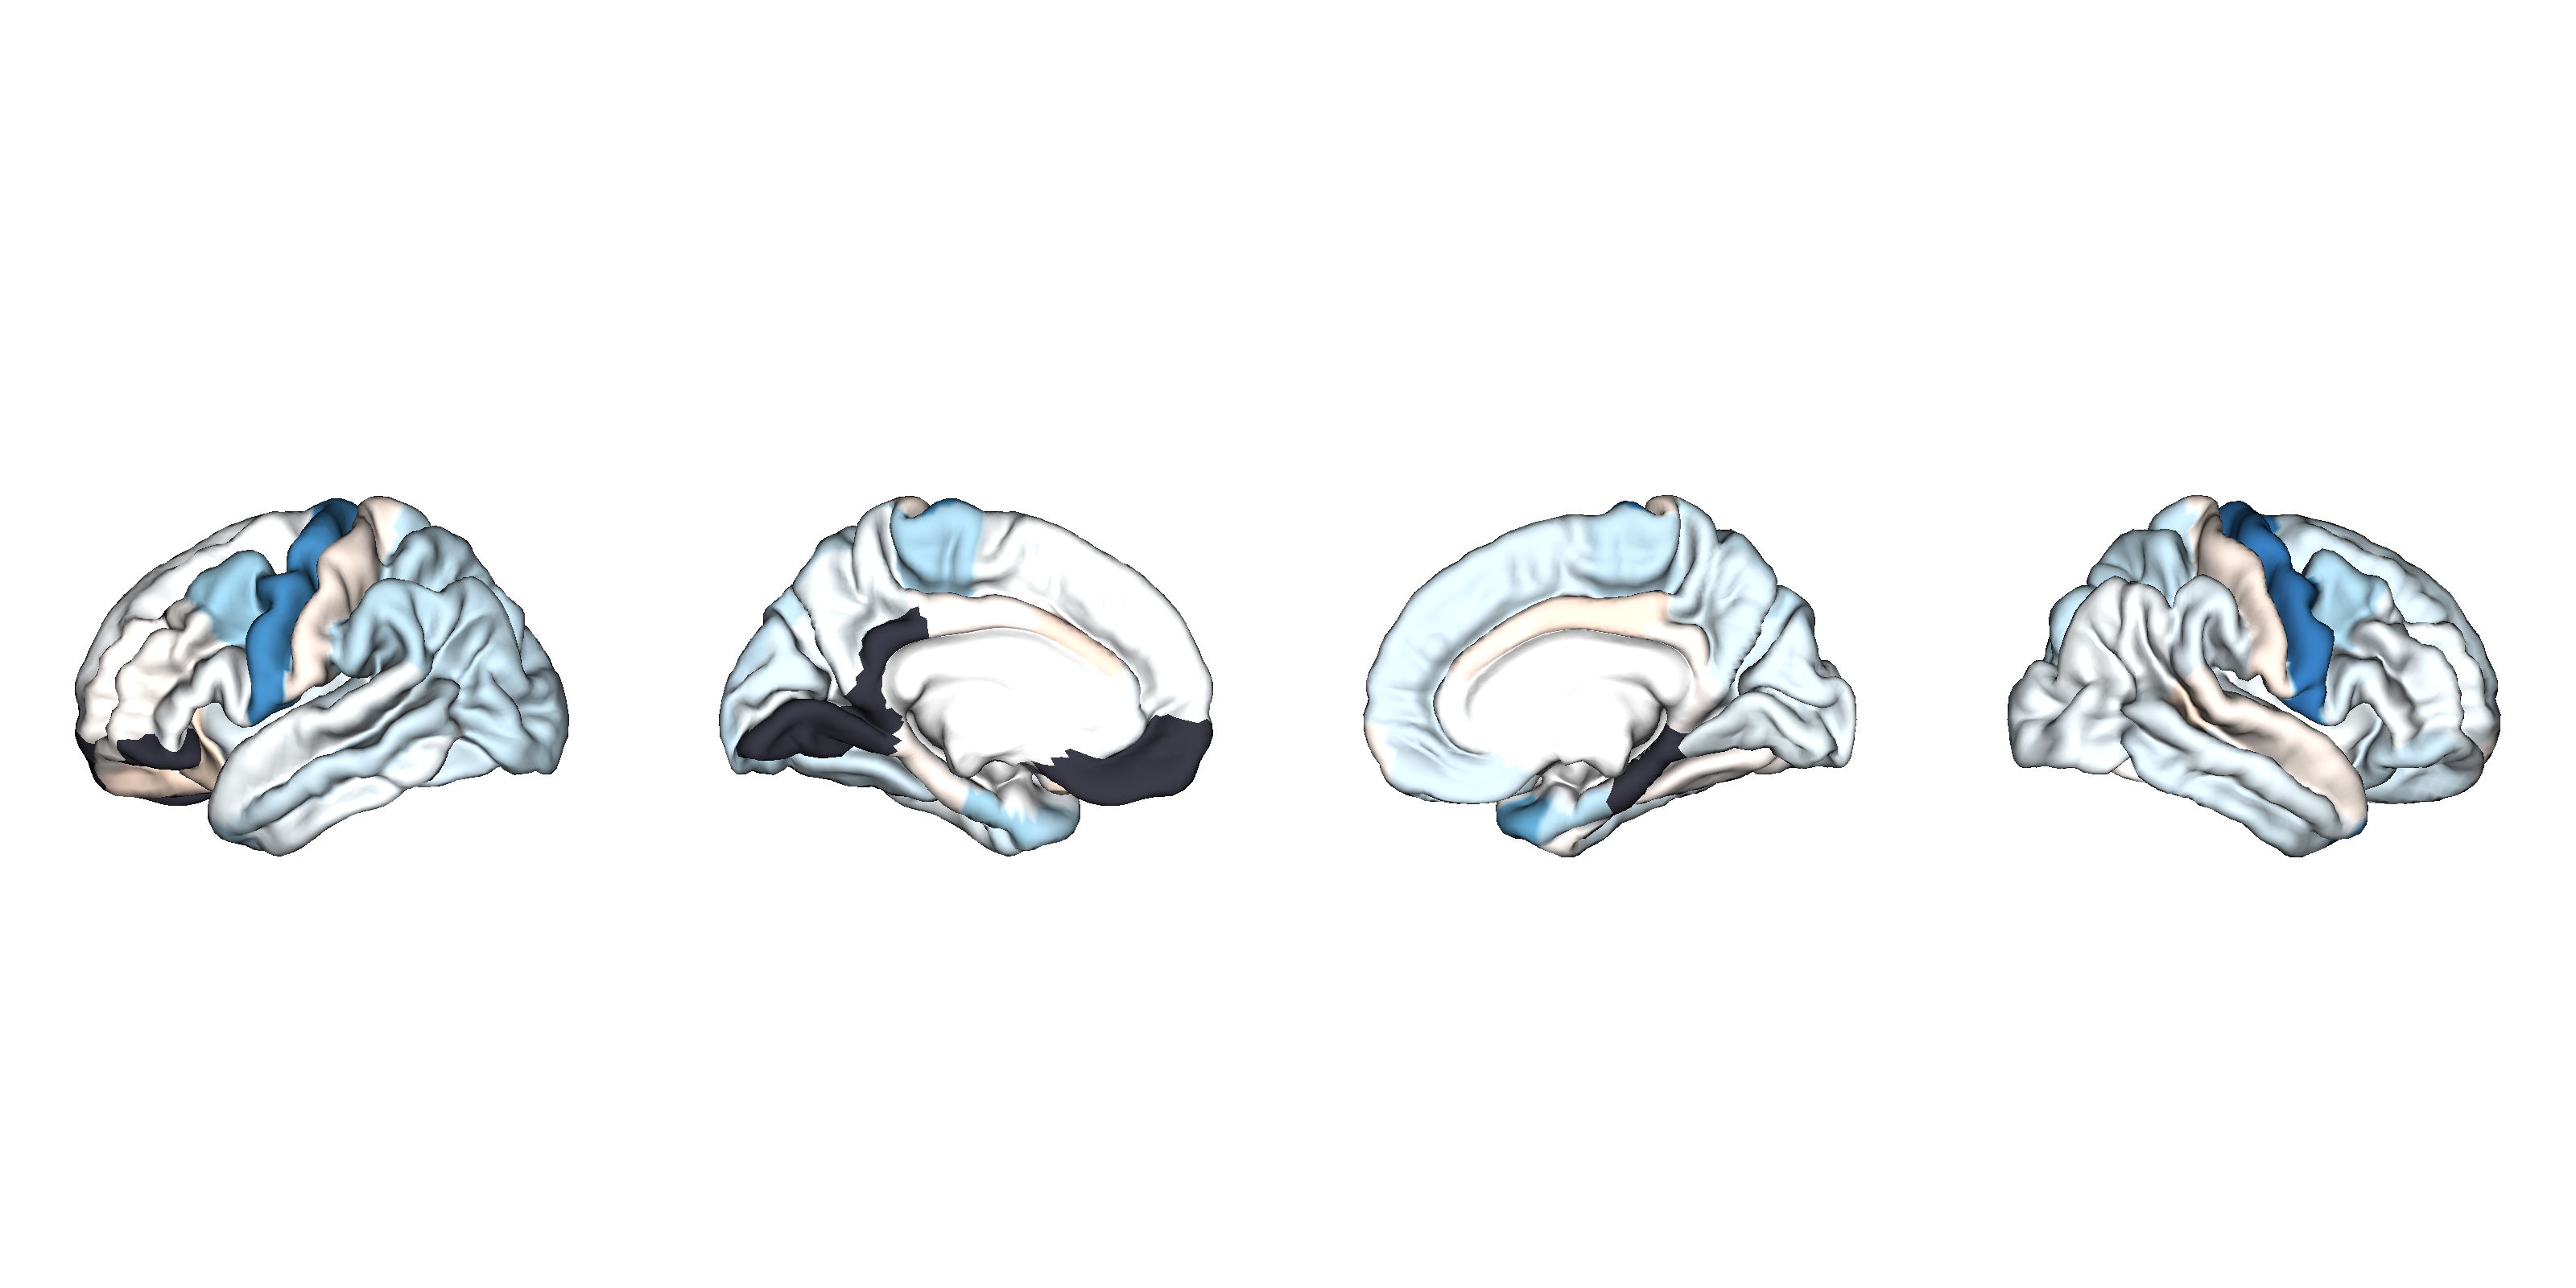

The table this chart was drawn from, first rows:
CorticalThickness, Structure, d_icv, se_icv, low_ci_icv, up_ci_icv, n_controls, n_patients, pobs, fdr_p, Unnamed: 10, Unnamed: 11, hemisphere, NAVR, NAVR_corrected, correction, population_size, d_icv_thresholded
GGE_vs_CTL, L_bankssts, -0.07679, 0.1146, -0.3013, 0.1478, 1014, 272, 0.5027, 0.8, , , lh, 0.1677, 0.0141, 0.08407, 566, -0.07679
GGE_vs_CTL, L_caudalanteriorcingulate, 0.08661, 0.08387, -0.07778, 0.251, 1042, 296, 0.3018, 0.63, , , lh, 0.2181, 0.01833, 0.08407, 566, 0.08661
GGE_vs_CTL, L_caudalmiddlefrontal, -0.2018, 0.07203, -0.343, -0.06065, 1047, 297, 0.005078, 0.04, , , lh, 0.1755, 0.01475, 0.08407, 566, -0.2018
GGE_vs_CTL, L_cuneus, -0.09124, 0.09531, -0.278, 0.09557, 1045, 297, 0.3384, 0.68, , , lh, 0.2156, 0.01813, 0.08407, 566, -0.09124
GGE_vs_CTL, L_entorhinal, -0.1878, 0.08169, -0.3479, -0.02765, 820, 242, 0.02153, 0.12, , , lh, 0.3471, 0.02918, 0.08407, 566, -0.1878
GGE_vs_CTL, L_fusiform, -0.1078, 0.09364, -0.2913, 0.07573, 1044, 296, 0.2496, 0.55, , , lh, 0.2209, 0.01857, 0.08407, 566, -0.1078
GGE_vs_CTL, L_inferiorparietal, -0.1267, 0.08842, -0.3, 0.04665, 1036, 297, 0.152, 0.45, , , lh, 0.1392, 0.0117, 0.08407, 566, -0.1267
GGE_vs_CTL, L_inferiortemporal, -0.03823, 0.08304, -0.201, 0.1245, 1046, 296, 0.6452, 0.88, , , lh, 0.1934, 0.01626, 0.08407, 566, -0.03823
GGE_vs_CTL, L_isthmuscingulate, 0.004294, 0.1075, -0.2064, 0.215, 1046, 296, 0.9681, 0.99, , , lh, 0.2217, 0.01864, 0.08407, 566, 
GGE_vs_CTL, L_lateraloccipital, -0.126, 0.1512, -0.4223, 0.1704, 1047, 296, 0.4048, 0.72, , , lh, 0.1508, 0.01268, 0.08407, 566, -0.126
GGE_vs_CTL, L_lateralorbitofrontal, 0.09237, 0.07106, -0.0469, 0.2316, 1042, 297, 0.1936, 0.48, , , lh, 0.2366, 0.01989, 0.08407, 566, 0.09237
GGE_vs_CTL, L_lingual, -0.003375, 0.0972, -0.1939, 0.1871, 1046, 297, 0.9723, 0.99, , , lh, 0.2512, 0.02112, 0.08407, 566, 
GGE_vs_CTL, L_medialorbitofrontal, -0.001451, 0.07175, -0.1421, 0.1392, 1029, 293, 0.9839, 0.99, , , lh, 0.2976, 0.02501, 0.08407, 566, 
GGE_vs_CTL, L_middletemporal, -0.1125, 0.07389, -0.2574, 0.03228, 963, 279, 0.1278, 0.43, , , lh, 0.1658, 0.01393, 0.08407, 566, -0.1125
GGE_vs_CTL, L_parahippocampal, 0.03984, 0.09054, -0.1376, 0.2173, 1038, 294, 0.6599, 0.88, , , lh, 0.1423, 0.01196, 0.08407, 566, 0.03984
GGE_vs_CTL, L_paracentral, -0.1777, 0.07118, -0.3172, -0.03822, 1047, 297, 0.01253, 0.088, , , lh, 0.2092, 0.01759, 0.08407, 566, -0.1777
GGE_vs_CTL, L_parsopercularis, -0.02433, 0.1087, -0.2373, 0.1886, 1046, 297, 0.8228, 0.91, , , lh, 0.1716, 0.01443, 0.08407, 566, -0.02433
GGE_vs_CTL, L_parsorbitalis, 0.002016, 0.07122, -0.1376, 0.1416, 1047, 296, 0.9774, 0.99, , , lh, 0.2587, 0.02175, 0.08407, 566, 
GGE_vs_CTL, L_parstriangularis, -0.01443, 0.07693, -0.1652, 0.1363, 1047, 297, 0.8512, 0.91, , , lh, 0.1949, 0.01639, 0.08407, 566, 
GGE_vs_CTL, L_pericalcarine, -0.04497, 0.1044, -0.2496, 0.1597, 1047, 297, 0.6667, 0.88, , , lh, 0.2586, 0.02174, 0.08407, 566, -0.04497
GGE_vs_CTL, L_postcentral, 0.0546, 0.07121, -0.08497, 0.1942, 1044, 296, 0.4432, 0.76, , , lh, 0.1994, 0.01676, 0.08407, 566, 0.0546
GGE_vs_CTL, L_posteriorcingulate, 0.03131, 0.08819, -0.1415, 0.2042, 1047, 297, 0.7225, 0.89, , , lh, 0.2107, 0.01771, 0.08407, 566, 0.03131
GGE_vs_CTL, L_precentral, -0.3415, 0.07144, -0.4815, -0.2015, 1043, 297, 1.75e-06, 7.4e-05, , , lh, 0.1935, 0.01627, 0.08407, 566, -0.3415
GGE_vs_CTL, L_precuneus, -0.03559, 0.08234, -0.197, 0.1258, 1046, 297, 0.6656, 0.88, , , lh, 0.1268, 0.01066, 0.08407, 566, -0.03559
GGE_vs_CTL, L_rostralanteriorcingulate, -0.03788, 0.1071, -0.2479, 0.1721, 1042, 294, 0.7237, 0.89, , , lh, 0.2847, 0.02394, 0.08407, 566, -0.03788
GGE_vs_CTL, L_rostralmiddlefrontal, 0.0185, 0.08602, -0.1501, 0.1871, 1046, 295, 0.8297, 0.91, , , lh, 0.1905, 0.01601, 0.08407, 566, 0.0185
GGE_vs_CTL, L_superiorfrontal, -0.01395, 0.07508, -0.1611, 0.1332, 1046, 297, 0.8526, 0.91, , , lh, 0.1329, 0.01117, 0.08407, 566, -0.01395
GGE_vs_CTL, L_superiorparietal, -0.1336, 0.08552, -0.3013, 0.03396, 1045, 297, 0.1181, 0.41, , , lh, 0.11, 0.009251, 0.08407, 566, -0.1336
GGE_vs_CTL, L_superiortemporal, -0.02544, 0.09983, -0.2211, 0.1702, 944, 266, 0.7988, 0.91, , , lh, 0.1266, 0.01064, 0.08407, 566, -0.02544
GGE_vs_CTL, L_supramarginal, -0.1441, 0.07827, -0.2975, 0.009329, 1003, 274, 0.06566, 0.27, , , lh, 0.1405, 0.01181, 0.08407, 566, -0.1441
GGE_vs_CTL, L_frontalpole, -0.01736, 0.08627, -0.1865, 0.1517, 1045, 297, 0.8405, 0.91, , , lh, 0.3411, 0.02868, 0.08407, 566, 
GGE_vs_CTL, L_temporalpole, -0.1661, 0.08297, -0.3287, -0.003494, 1041, 297, 0.04528, 0.22, , , lh, 0.3659, 0.03076, 0.08407, 566, -0.1661
GGE_vs_CTL, L_transversetemporal, -0.101, 0.07114, -0.2404, 0.03848, 1044, 297, 0.1559, 0.45, , , lh, 0.1963, 0.01651, 0.08407, 566, -0.101
GGE_vs_CTL, L_insula, -0.06328, 0.07175, -0.2039, 0.07735, 1008, 293, 0.3778, 0.7, , , lh, 0.2979, 0.02505, 0.08407, 566, -0.06328
GGE_vs_CTL, R_bankssts, 0.09677, 0.1175, -0.1335, 0.327, 1029, 287, 0.4101, 0.72, , , rh, 0.1536, 0.01291, 0.08407, 566, 0.09677
GGE_vs_CTL, R_caudalanteriorcingulate, 0.05251, 0.08648, -0.117, 0.222, 1047, 297, 0.5437, 0.82, , , rh, 0.2351, 0.01976, 0.08407, 566, 0.05251
GGE_vs_CTL, R_caudalmiddlefrontal, -0.1739, 0.0948, -0.3597, 0.01193, 1048, 297, 0.06664, 0.27, , , rh, 0.1702, 0.01431, 0.08407, 566, -0.1739
GGE_vs_CTL, R_cuneus, -0.07972, 0.08093, -0.2383, 0.0789, 1047, 297, 0.3246, 0.67, , , rh, 0.2123, 0.01785, 0.08407, 566, -0.07972
GGE_vs_CTL, R_entorhinal, -0.1527, 0.1337, -0.4148, 0.1095, 810, 240, 0.2537, 0.55, , , rh, 0.3353, 0.02818, 0.08407, 566, -0.1527
GGE_vs_CTL, R_fusiform, 0.02505, 0.09703, -0.1651, 0.2152, 1049, 296, 0.7962, 0.91, , , rh, 0.2035, 0.01711, 0.08407, 566, 0.02505
GGE_vs_CTL, R_inferiorparietal, -0.0265, 0.08719, -0.1974, 0.1444, 1038, 293, 0.7612, 0.9, , , rh, 0.1405, 0.01181, 0.08407, 566, -0.0265
GGE_vs_CTL, R_inferiortemporal, -0.09433, 0.07099, -0.2335, 0.0448, 1047, 297, 0.1839, 0.47, , , rh, 0.1805, 0.01517, 0.08407, 566, -0.09433
GGE_vs_CTL, R_isthmuscingulate, 0.02087, 0.1013, -0.1776, 0.2194, 1046, 297, 0.8367, 0.91, , , rh, 0.2191, 0.01842, 0.08407, 566, 0.02087
GGE_vs_CTL, R_lateraloccipital, -0.04713, 0.133, -0.3078, 0.2135, 1048, 297, 0.723, 0.89, , , rh, 0.1528, 0.01284, 0.08407, 566, -0.04713
GGE_vs_CTL, R_lateralorbitofrontal, -0.1072, 0.07111, -0.2466, 0.03214, 1046, 297, 0.1316, 0.43, , , rh, 0.2955, 0.02484, 0.08407, 566, -0.1072
GGE_vs_CTL, R_lingual, -0.06029, 0.1018, -0.2599, 0.1393, 1048, 296, 0.5538, 0.82, , , rh, 0.2619, 0.02202, 0.08407, 566, -0.06029
GGE_vs_CTL, R_medialorbitofrontal, -0.1062, 0.07177, -0.2468, 0.03449, 1031, 292, 0.139, 0.43, , , rh, 0.2376, 0.01997, 0.08407, 566, -0.1062
GGE_vs_CTL, R_middletemporal, -0.06528, 0.07108, -0.2046, 0.07404, 1042, 296, 0.3585, 0.68, , , rh, 0.1424, 0.01197, 0.08407, 566, -0.06528
GGE_vs_CTL, R_parahippocampal, 0.001025, 0.07142, -0.139, 0.141, 1045, 293, 0.9886, 0.99, , , rh, 0.1481, 0.01245, 0.08407, 566, 
GGE_vs_CTL, R_paracentral, -0.1332, 0.1008, -0.3307, 0.06441, 1049, 297, 0.1865, 0.47, , , rh, 0.1977, 0.01662, 0.08407, 566, -0.1332
GGE_vs_CTL, R_parsopercularis, -0.0839, 0.07098, -0.223, 0.05522, 1047, 297, 0.2372, 0.54, , , rh, 0.1847, 0.01553, 0.08407, 566, -0.0839
GGE_vs_CTL, R_parsorbitalis, -0.1217, 0.07109, -0.261, 0.01768, 1049, 297, 0.08702, 0.32, , , rh, 0.2586, 0.02174, 0.08407, 566, -0.1217
GGE_vs_CTL, R_parstriangularis, -0.0214, 0.07098, -0.1605, 0.1177, 1047, 297, 0.7631, 0.9, , , rh, 0.2359, 0.01983, 0.08407, 566, -0.0214
GGE_vs_CTL, R_pericalcarine, -0.07423, 0.1169, -0.3034, 0.155, 1049, 296, 0.5256, 0.82, , , rh, 0.2831, 0.0238, 0.08407, 566, -0.07423
GGE_vs_CTL, R_postcentral, 0.05753, 0.0867, -0.1124, 0.2274, 1043, 297, 0.507, 0.8, , , rh, 0.1922, 0.01616, 0.08407, 566, 0.05753
GGE_vs_CTL, R_posteriorcingulate, 0.08166, 0.1144, -0.1426, 0.3059, 1049, 296, 0.4754, 0.78, , , rh, 0.2302, 0.01935, 0.08407, 566, 0.08166
GGE_vs_CTL, R_precentral, -0.3903, 0.07172, -0.5309, -0.2497, 1044, 295, 5.27e-08, 4.4e-06, , , rh, 0.2035, 0.01711, 0.08407, 566, -0.3903
GGE_vs_CTL, R_precuneus, -0.09183, 0.07804, -0.2448, 0.06112, 1049, 297, 0.2393, 0.54, , , rh, 0.1371, 0.01153, 0.08407, 566, -0.09183
GGE_vs_CTL, R_rostralanteriorcingulate, -0.02605, 0.08072, -0.1843, 0.1322, 1047, 297, 0.7469, 0.9, , , rh, 0.2611, 0.02195, 0.08407, 566, -0.02605
GGE_vs_CTL, R_rostralmiddlefrontal, -0.04627, 0.07465, -0.1926, 0.1, 1049, 297, 0.5354, 0.82, , , rh, 0.1926, 0.01619, 0.08407, 566, -0.04627
... 8 more rows
